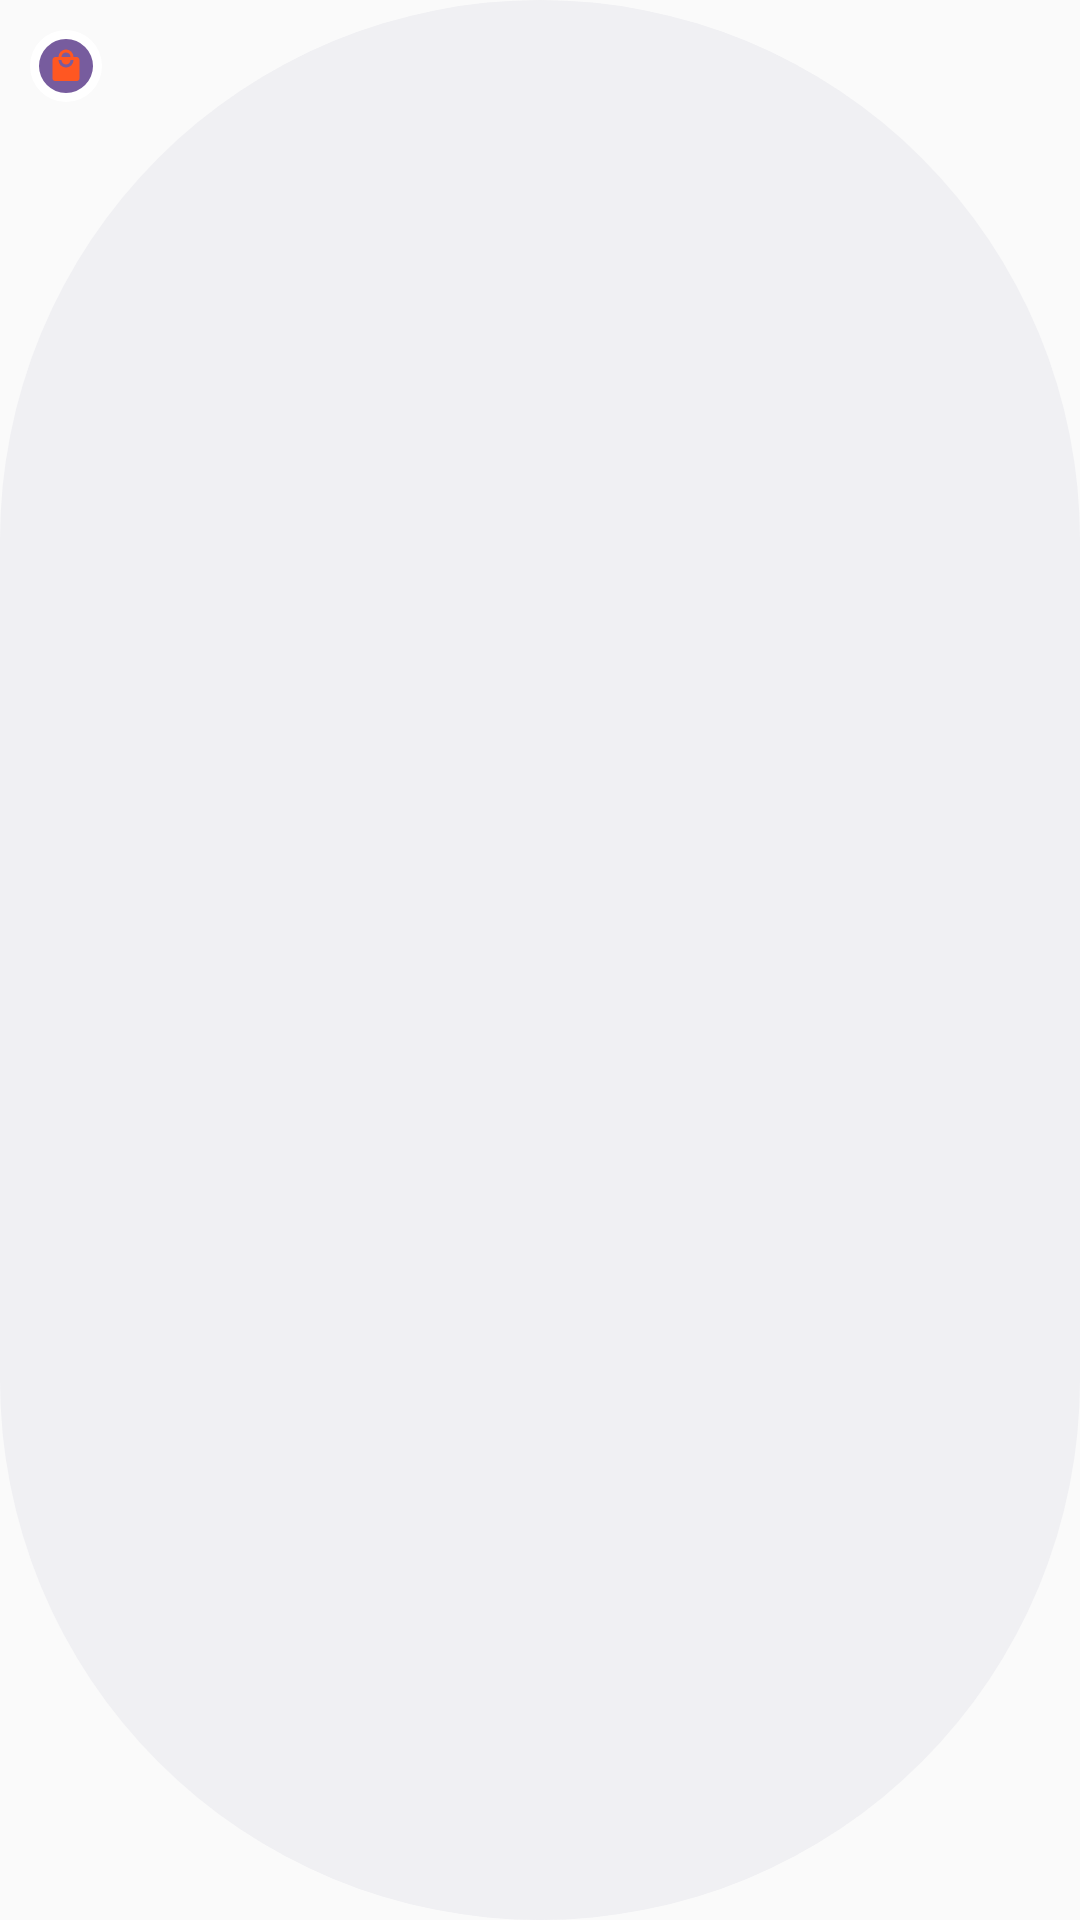

Here is an Android app screen rendered from its layout file. Give the layout XML and the strings, colors and styles it references.
<!-- AndroidManifest.xml: application theme AppTheme -->
<!-- res/layout/custom_toast.xml -->
<?xml version="1.0" encoding="utf-8"?>
<LinearLayout xmlns:android="http://schemas.android.com/apk/res/android"
    android:layout_width="wrap_content"
    android:layout_height="wrap_content"
    android:orientation="horizontal"
    android:padding="10dp"
    android:background="@drawable/rounded_oval_background"
    >

    <ImageView
        android:id="@+id/toast_icon"
        android:layout_width="24dp"
        android:layout_height="24dp"
        android:src="@drawable/shopping_round" />

    <TextView
        android:id="@+id/toast_text"
        android:layout_width="wrap_content"
        android:layout_height="wrap_content"
        android:paddingLeft="10dp"
        android:textColor="@color/black"
        android:textSize="16sp" />
</LinearLayout>
<!-- resources referenced by this layout -->
<resources>
  <color name="black">#000000</color>
  <!-- drawable rounded_oval_background (drawable) -->
  <?xml version="1.0" encoding="utf-8"?>
  <shape xmlns:android="http://schemas.android.com/apk/res/android"
      android:shape="rectangle">
      <solid android:color="#f0f0f3"/>
      <corners android:radius="1500dp"/> 
  </shape>
  <!-- drawable shopping_round (drawable) -->
  <vector xmlns:android="http://schemas.android.com/apk/res/android"
      android:height="24dp"
      android:width="24dp"
      android:viewportWidth="24"
      android:viewportHeight="24">
  
      
      <path
          android:fillColor="#FFFFFF"
          android:pathData="M12,0 a12,12 0 1,0 0,24 a12,12 0 1,0 0,-24" />
  
      
      <path
          android:fillColor="@color/primaryColor"
          android:pathData="M12,3 a9,9 0 1,0 0,18 a9,9 0 1,0 0,-18" />
  
      
      <group
          android:scaleX="0.5"
          android:scaleY="0.5"
          android:translateX="6"
          android:translateY="6">
          <path
              android:fillColor="@color/orange"
              android:pathData="M12,13A5,5 0 0,1 7,8H9A3,3 0 0,0 12,11A3,3 0 0,0 15,8H17A5,5 0 0,1 12,13M12,3A3,3 0 0,1 15,6H9A3,3 0 0,1 12,3M19,6H17A5,5 0 0,0 12,1A5,5 0 0,0 7,6H5C3.89,6 3,6.89 3,8V20A2,2 0 0,0 5,22H19A2,2 0 0,0 21,20V8C21,6.89 20.1,6 19,6Z" />
      </group>
  </vector>
  <style name="AppTheme" parent="Theme.AppCompat.Light.DarkActionBar">
          
          <item name="colorPrimary">#A63A0788</item>
          <item name="colorPrimaryDark">#1B4AD8</item>
          <item name="colorAccent">@color/colorAccent</item>
      </style>
  <color name="primaryColor">#A62E056A</color>
  <color name="orange">#FF5722</color>
  <color name="colorAccent">#A69256EE</color>
</resources>
